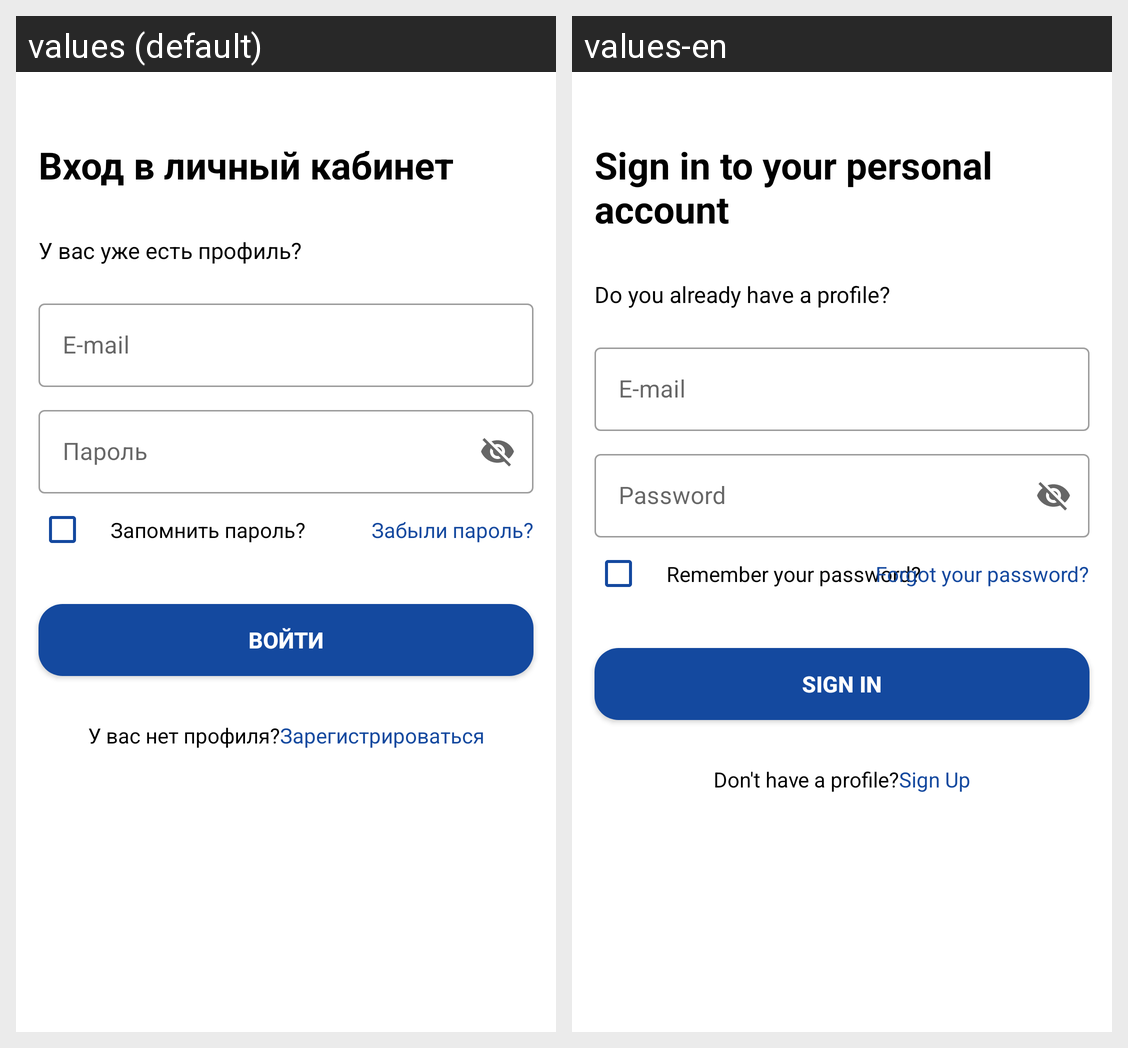

Translations of the strings shown on this Android screen, per locale in the grid:
Android screen res/layout/activity_sign_in.xml rendered under 2 locales, left to right: values (default), values-en. Device: Nexus 5 (rendered at 1080×1920; each locale shown at half size, 540×960, under a caption strip naming it); theme Theme.House_analysis.
Strings drawn on this screen, with the default value and each locale's value (text and hints the layout hard-codes, and strings that could not be matched under every locale, appear in the picture but are not listed):

account_login
  values: Вход в личный кабинет
  values-en: Sign in to your personal account

do_you_have_account
  values: У вас уже есть профиль?
  values-en: Do you already have a profile?

text_email
  values: E-mail
  values-en: E-mail

text_password
  values: Пароль
  values-en: Password

is_remember_password
  values: Запомнить пароль?
  values-en: Remember your password?

forgot_password
  values: Забыли пароль?
  values-en: Forgot your password?

sign_in
  values: Войти
  values-en: Sign In

do_not_have_account
  values: У вас нет профиля?
  values-en: Don't have a profile?

sign_up
  values: Зарегистрироваться
  values-en: Sign Up
